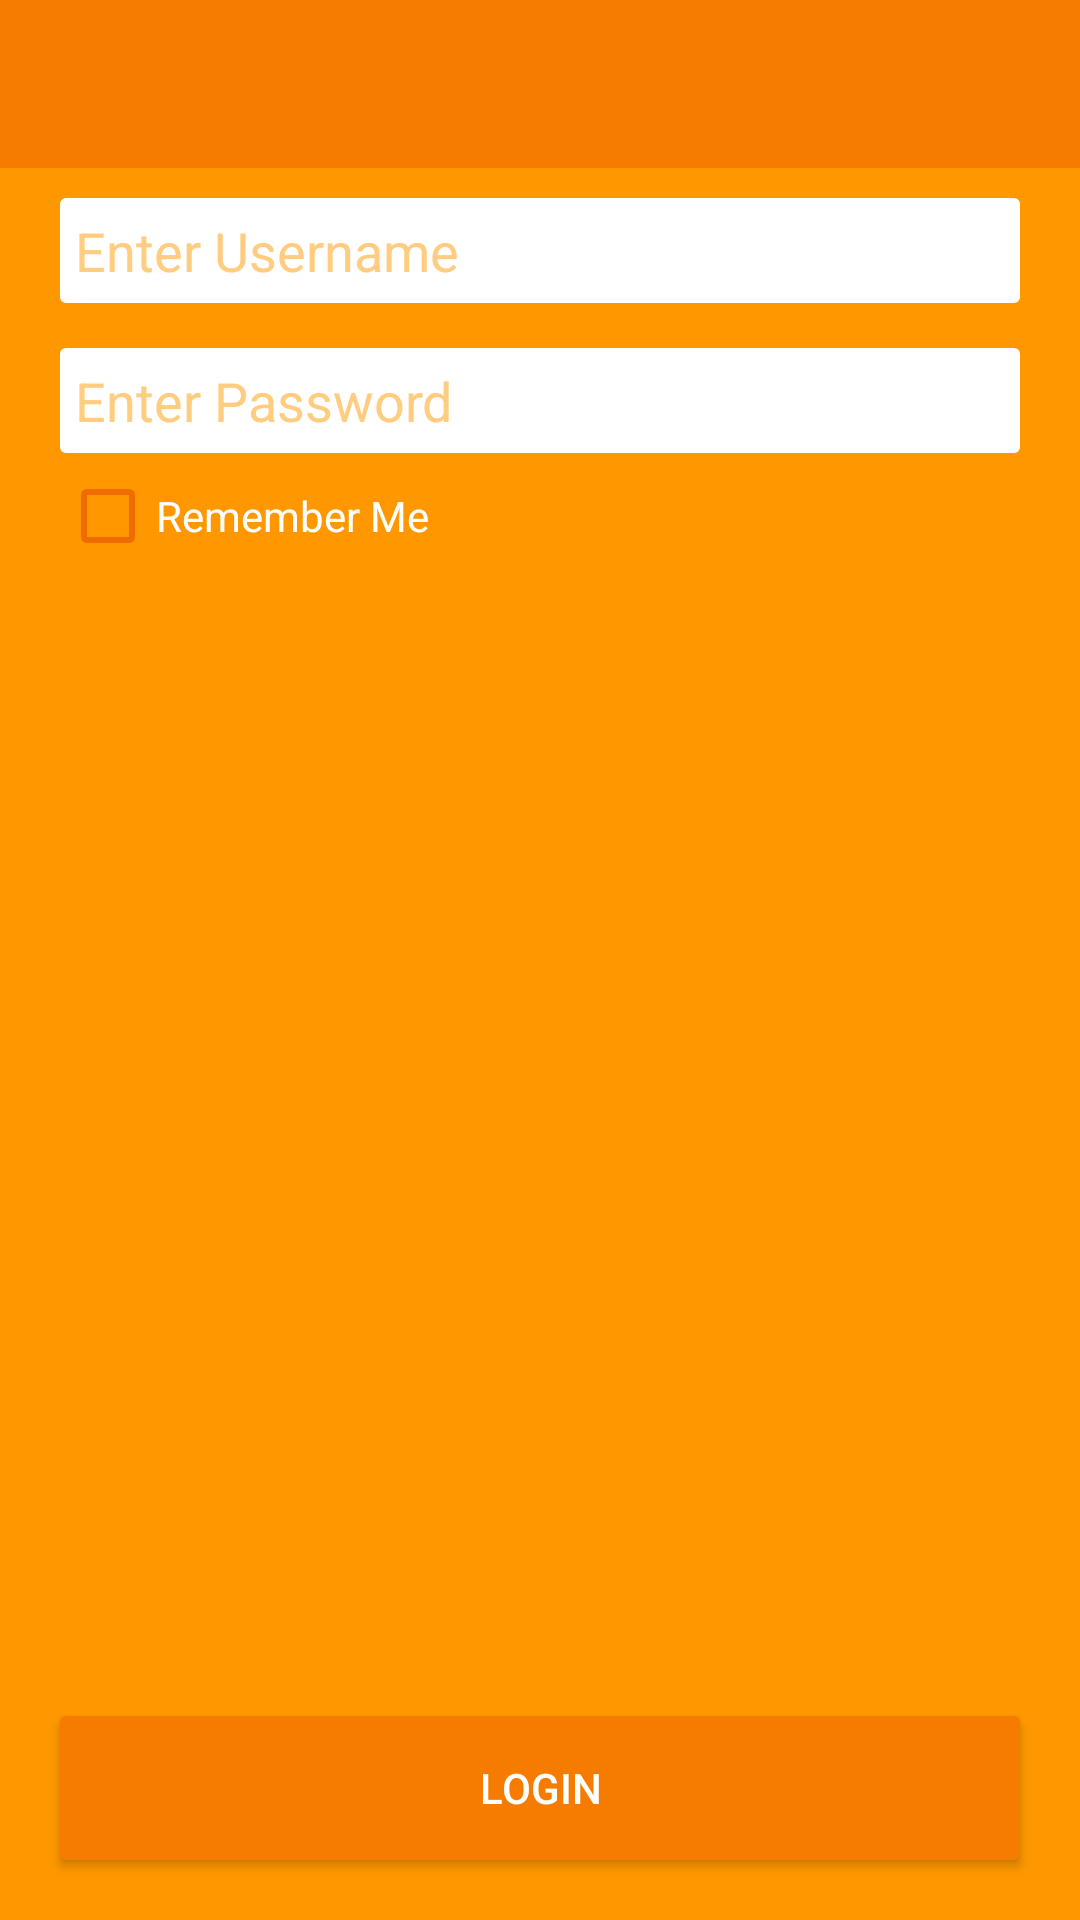

Reconstruct the res/layout file that produces this screen, plus the resources it refers to.
<!-- AndroidManifest.xml: application theme AppTheme -->
<!-- res/layout/activity_main.xml -->
<FrameLayout xmlns:android="http://schemas.android.com/apk/res/android"
    xmlns:tools="http://schemas.android.com/tools"
    android:id="@+id/frame_layout"
    android:layout_width="fill_parent"
    android:layout_height="fill_parent"
    android:orientation="vertical"
    android:background="@color/primaryColor"
    tools:context="com.rutvik.moodleattendanceapp.MainActivity" >


        <LinearLayout
            android:layout_width="fill_parent"
            android:layout_height="fill_parent"
            android:layout_gravity="center_vertical"
            android:orientation="vertical" >

            <include
                android:id="@+id/app_bar"
                layout="@layout/app_bar"></include>


            <EditText
                android:id="@+id/etUsername"
                android:layout_width="fill_parent"
                android:layout_height="35dp"
                android:layout_gravity="center_horizontal"
                android:layout_marginLeft="20dp"
                android:layout_marginRight="20dp"
                android:layout_marginTop="10dp"
                android:background="@drawable/my_edit_text_whole"
                android:hint="Enter Username"
                android:inputType="textNoSuggestions"
                android:paddingLeft="5sp" />

            <EditText
                android:id="@+id/etPassword"
                android:layout_width="fill_parent"
                android:layout_height="35dp"
                android:layout_gravity="center_horizontal"
                android:layout_marginLeft="20dp"
                android:layout_marginRight="20dp"
                android:layout_marginTop="15dp"
                android:background="@drawable/my_edit_text_whole"
                android:hint="Enter Password"
                android:inputType="textPassword"
                android:paddingLeft="5sp" />

            <CheckBox
                android:id="@+id/cbRememberMe"
                android:layout_width="wrap_content"
                android:layout_height="wrap_content"
                android:layout_marginLeft="20dp"
                android:button="@drawable/abc_btn_check_material"
                android:buttonTint="@color/primaryColorDark2"
                android:theme="@style/MyCheckBox"
                android:layout_marginTop="5dp"
                android:textColor="#FFFFFF"
                android:text="Remember Me" />

        </LinearLayout>

        <Button
            android:id="@+id/btnLogin"
            android:layout_width="fill_parent"
            android:layout_height="wrap_content"
            android:layout_gravity="center_horizontal|bottom"
            android:layout_marginBottom="20dp"
            android:layout_marginLeft="20dp"
            android:layout_marginRight="20dp"
            android:background="@drawable/login_button_whole"
            android:onClick="UserLogin"
            android:text="Login"
            android:textColor="#FFFFFF" />


</FrameLayout>
<!-- res/layout/app_bar.xml (included above) -->
<?xml version="1.0" encoding="utf-8"?>
<android.support.v7.widget.Toolbar xmlns:android="http://schemas.android.com/apk/res/android"

    xmlns:app="http://schemas.android.com/apk/res-auto"

    android:layout_width="match_parent"
    android:layout_height="wrap_content"
    android:background="@color/primaryColorDark"

    app:theme="@style/MyCustomToolBarTheme"

    app:popupTheme="@style/ThemeOverlay.AppCompat.Light"

    >

</android.support.v7.widget.Toolbar>
<!-- resources referenced by this layout -->
<resources>
  <color name="primaryColor">#FF9800</color>
  <color name="primaryColorDark">#F57C00</color>
  <color name="primaryColorDark2">#EF6C00</color>
  <!-- drawable login_button_whole (drawable-mdpi) -->
  <?xml version="1.0" encoding="utf-8"?>
  <selector xmlns:android="http://schemas.android.com/apk/res/android" >
      
      <item android:state_pressed="true"
          android:drawable="@drawable/login_button_selected"></item>
      
      <item android:drawable="@drawable/login_button"></item>
  
  </selector>
  <!-- drawable my_edit_text_whole (drawable-mdpi) -->
  <?xml version="1.0" encoding="utf-8"?>
  <selector xmlns:android="http://schemas.android.com/apk/res/android">
  
      <item android:drawable="@drawable/my_edit_text_selected" android:state_focused="true" />
  
      <item android:drawable="@drawable/my_edit_text"></item>
  
  </selector>
  <style name="MyCheckBox" parent="Theme.AppCompat.Light">
          <item name="colorControlNormal">@color/primaryColorDark2</item>
          <item name="colorControlActivated">@color/primaryColorDark2</item>
      </style>
  <style name="MyCustomToolBarTheme" parent="ThemeOverlay.AppCompat.Light">
  
          <item name="android:textColorPrimary">#FFFFFF</item>
          <item name="android:textColorSecondary">#FFFFFF</item>
  
      </style>
  <style name="AppTheme" parent="AppTheme.Base">
          
  
      </style>
  <!-- drawable login_button_selected (drawable-mdpi) -->
  <?xml version="1.0" encoding="utf-8"?>
  <shape xmlns:android="http://schemas.android.com/apk/res/android"
      android:shape="rectangle">
      <corners android:radius="2dp" />
      <solid android:color="@color/primaryColorDark2" />
      <padding
          android:left="0dp"
          android:top="0dp"
          android:right="0dp"
          android:bottom="0dp" />
      <size
          android:width="270dp"
          android:height="45dp" />
  
  
  </shape>
  <!-- drawable login_button (drawable-mdpi) -->
  <?xml version="1.0" encoding="utf-8"?>
  <shape xmlns:android="http://schemas.android.com/apk/res/android"
      android:shape="rectangle">
      <corners android:radius="2dp" />
      <solid android:color="@color/primaryColorDark" />
      <padding
          android:left="0dp"
          android:top="0dp"
          android:right="0dp"
          android:bottom="0dp" />
      <size
          android:width="270dp"
          android:height="45dp" />
  
  </shape>
  <!-- drawable my_edit_text_selected (drawable-mdpi) -->
  <?xml version="1.0" encoding="utf-8"?>
  <shape xmlns:android="http://schemas.android.com/apk/res/android"
      android:padding="10dp"
      android:shape="rectangle">
  
  
      <solid android:color="#FFFFFF" />
  
      <padding android:left="5dp" />
  
  
      <stroke
          android:width="2dp"
          android:color="@color/accentColor" />
      <corners
          android:topLeftRadius="2dp"
          android:topRightRadius="2dp"
          android:bottomLeftRadius="2dp"
          android:bottomRightRadius="2dp"
  
          />
  
  
  </shape>
  <!-- drawable my_edit_text (drawable-mdpi) -->
  <?xml version="1.0" encoding="utf-8"?>
  <shape xmlns:android="http://schemas.android.com/apk/res/android" android:padding="10dp"
      android:shape="rectangle">
      
      
      <solid android:color="#fff" />
  
      <padding android:left="5dp"/>
      
  	
      
      <corners 
          android:topLeftRadius="2dp"
          android:topRightRadius="2dp"
          android:bottomLeftRadius="2dp"
          android:bottomRightRadius="2dp"
  
          />
      
  
  </shape>
  <color name="accentColor">#03A9F4</color>
  <color name="primaryColorLight2">#FFCC80</color>
</resources>
